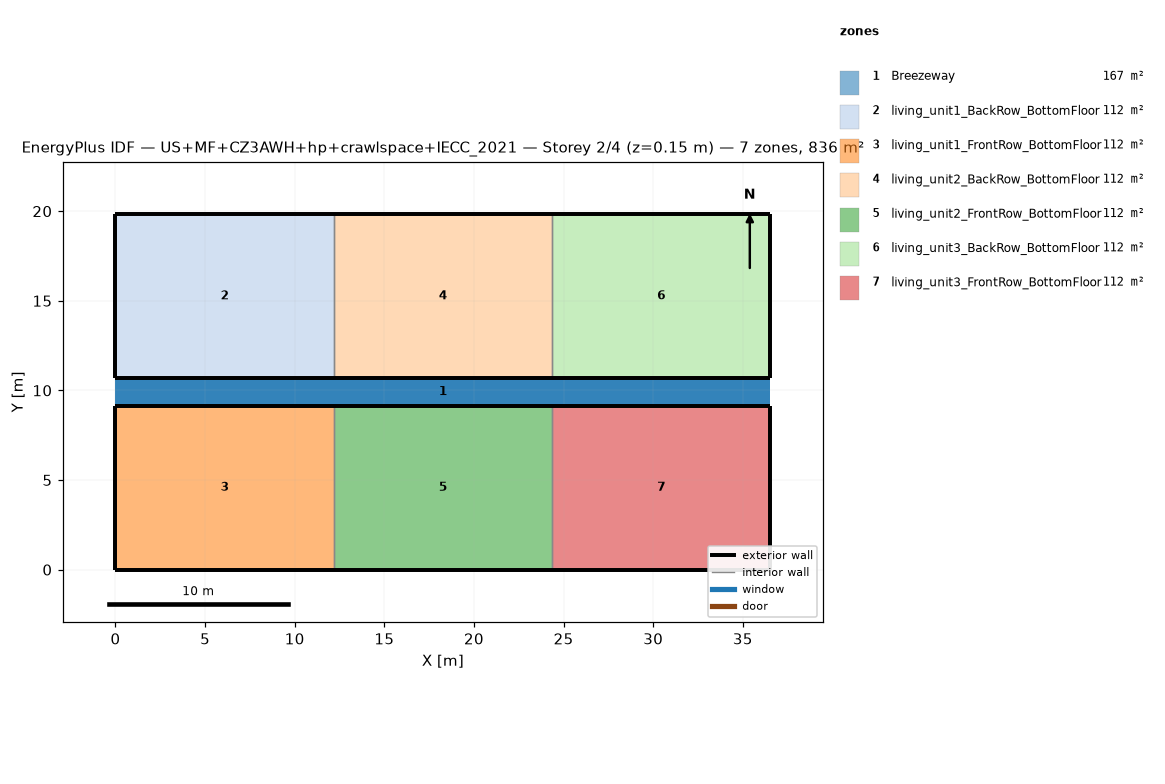
=== STOREY PLAN SPEC (per zone: floor XY polygon, exterior-wall plan segments, windows/doors) ===
zone 1: Breezeway  (167.0 m²)
  floor: (36.54, 9.16) (0.00, 9.16) (0.00, 10.68) (36.54, 10.68)
  floor: (36.54, 9.16) (0.00, 9.16) (0.00, 10.68) (36.54, 10.68)
  floor: (36.54, 9.16) (0.00, 9.16) (0.00, 10.68) (36.54, 10.68)
zone 2: living_unit1_BackRow_BottomFloor  (111.5 m²)
  floor: (12.18, 10.68) (0.00, 10.68) (0.00, 19.84) (12.18, 19.84)
  exterior wall: (0.00, 10.68) – (12.18, 10.68)  [12.2 m]
  exterior wall: (12.18, 19.84) – (0.00, 19.84)  [12.2 m]
  exterior wall: (0.00, 19.84) – (0.00, 10.68)  [9.2 m]
  interior walls: 1
zone 3: living_unit1_FrontRow_BottomFloor  (111.5 m²)
  floor: (12.18, 0.00) (0.00, 0.00) (0.00, 9.16) (12.18, 9.16)
  exterior wall: (0.00, 0.00) – (12.18, 0.00)  [12.2 m]
  exterior wall: (12.18, 9.16) – (0.00, 9.16)  [12.2 m]
  exterior wall: (0.00, 9.16) – (0.00, 0.00)  [9.2 m]
  interior walls: 1
zone 4: living_unit2_BackRow_BottomFloor  (111.5 m²)
  floor: (24.36, 10.68) (12.18, 10.68) (12.18, 19.84) (24.36, 19.84)
  exterior wall: (12.18, 10.68) – (24.36, 10.68)  [12.2 m]
  exterior wall: (24.36, 19.84) – (12.18, 19.84)  [12.2 m]
  interior walls: 2
zone 5: living_unit2_FrontRow_BottomFloor  (111.5 m²)
  floor: (24.36, 0.00) (12.18, 0.00) (12.18, 9.16) (24.36, 9.16)
  exterior wall: (12.18, 0.00) – (24.36, 0.00)  [12.2 m]
  exterior wall: (24.36, 9.16) – (12.18, 9.16)  [12.2 m]
  interior walls: 2
zone 6: living_unit3_BackRow_BottomFloor  (111.5 m²)
  floor: (36.54, 10.68) (24.36, 10.68) (24.36, 19.84) (36.54, 19.84)
  exterior wall: (24.36, 10.68) – (36.54, 10.68)  [12.2 m]
  exterior wall: (36.54, 10.68) – (36.54, 19.84)  [9.2 m]
  exterior wall: (36.54, 19.84) – (24.36, 19.84)  [12.2 m]
  interior walls: 1
zone 7: living_unit3_FrontRow_BottomFloor  (111.5 m²)
  floor: (36.54, 0.00) (24.36, 0.00) (24.36, 9.16) (36.54, 9.16)
  exterior wall: (24.36, 0.00) – (36.54, 0.00)  [12.2 m]
  exterior wall: (36.54, 0.00) – (36.54, 9.16)  [9.2 m]
  exterior wall: (36.54, 9.16) – (24.36, 9.16)  [12.2 m]
  interior walls: 1

=== DERIVED (storey summary) ===
Building: US+MF+CZ3AWH+hp+crawlspace+IECC_2021
Storey: 2 of 4  (floor level z = 0.15 m)
Storey gross floor area: 836.2 m²
Zones on this storey: 7
  - Breezeway: floor 167.0 m²
  - living_unit1_BackRow_BottomFloor: floor 111.5 m²; exterior wall 33.5 m (86.9 m²); WWR 0.0%
  - living_unit1_FrontRow_BottomFloor: floor 111.5 m²; exterior wall 33.5 m (86.9 m²); WWR 0.0%
  - living_unit2_BackRow_BottomFloor: floor 111.5 m²; exterior wall 24.4 m (63.1 m²); WWR 0.0%
  - living_unit2_FrontRow_BottomFloor: floor 111.5 m²; exterior wall 24.4 m (63.1 m²); WWR 0.0%
  - living_unit3_BackRow_BottomFloor: floor 111.5 m²; exterior wall 33.5 m (86.9 m²); WWR 0.0%
  - living_unit3_FrontRow_BottomFloor: floor 111.5 m²; exterior wall 33.5 m (86.9 m²); WWR 0.0%
Zone adjacency (shared interzone walls):
  - living_unit1_BackRow_BottomFloor ↔ living_unit2_BackRow_BottomFloor
  - living_unit1_FrontRow_BottomFloor ↔ living_unit2_FrontRow_BottomFloor
  - living_unit2_BackRow_BottomFloor ↔ living_unit3_BackRow_BottomFloor
  - living_unit2_FrontRow_BottomFloor ↔ living_unit3_FrontRow_BottomFloor